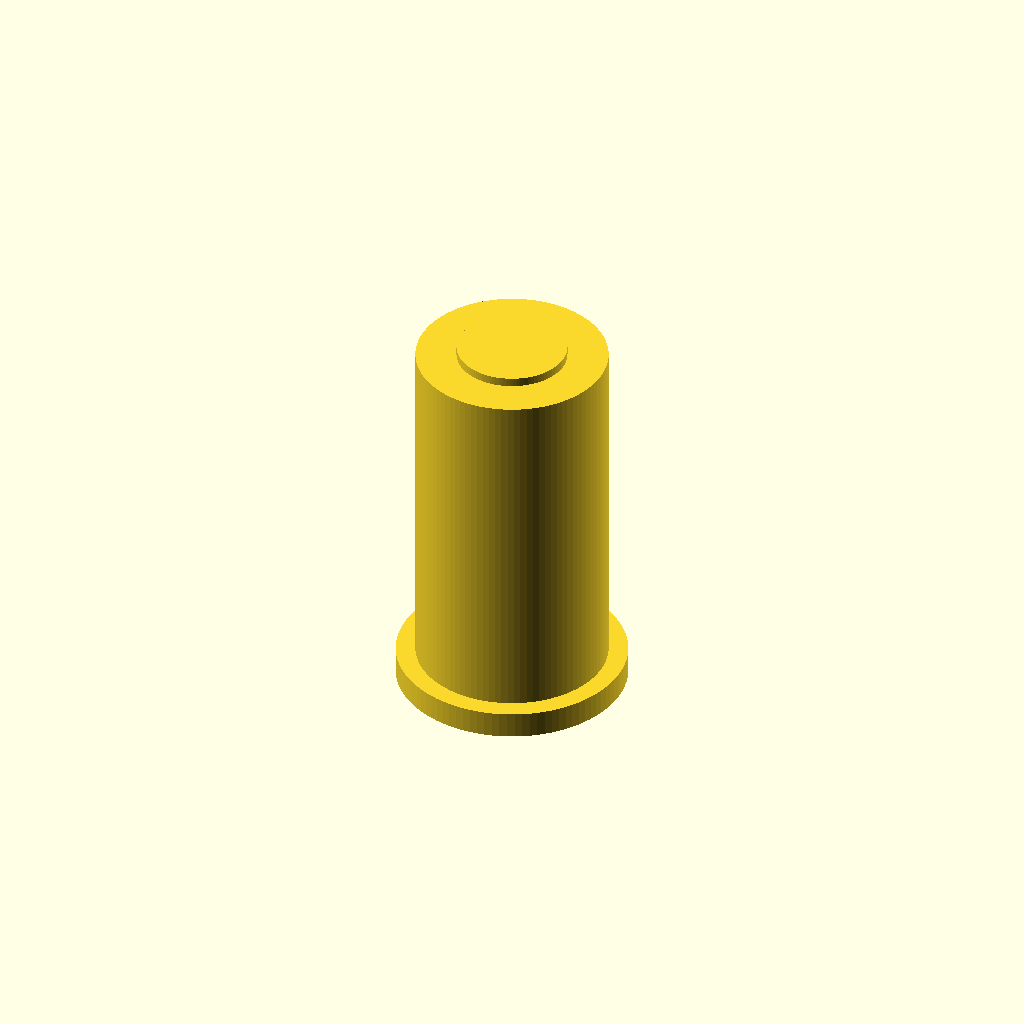
Cell 1: rendered with the file's own defaults.
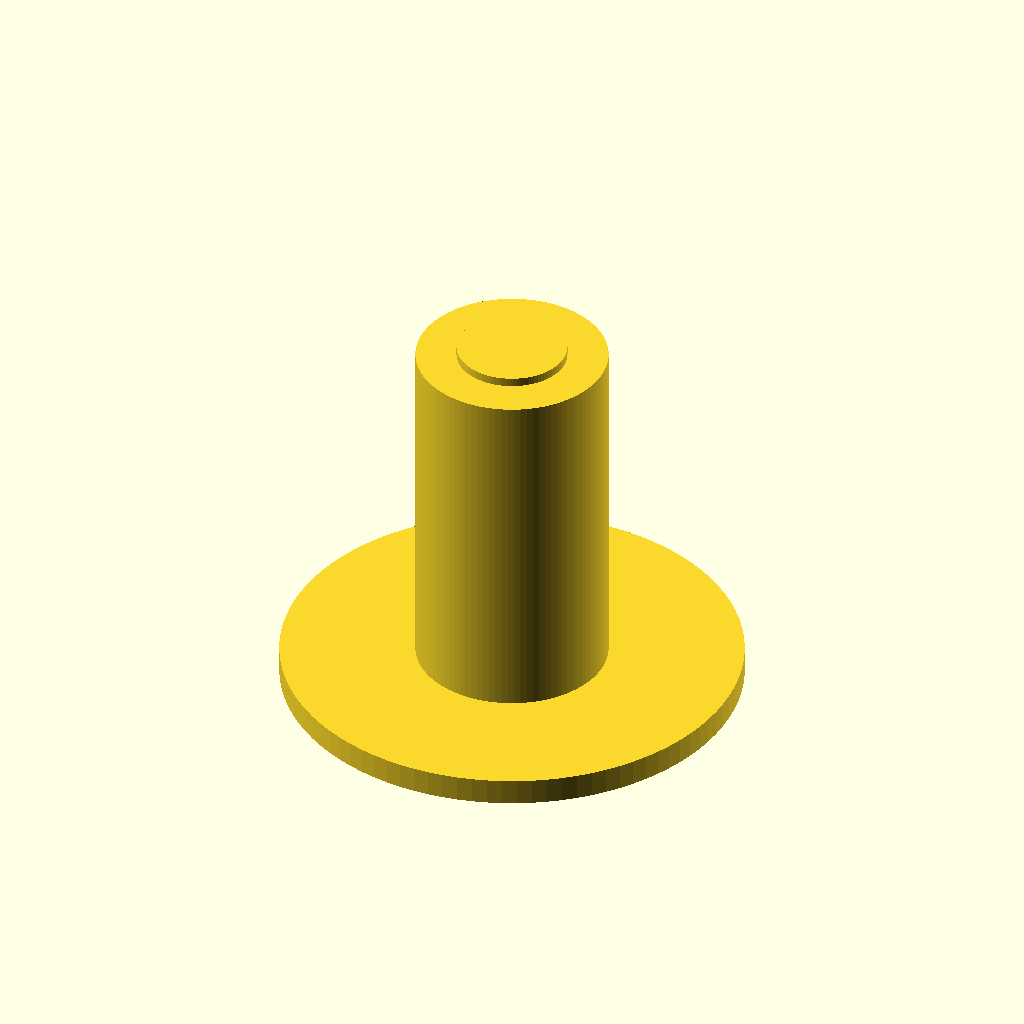
Cell 2: the same model with collar_d = 26.
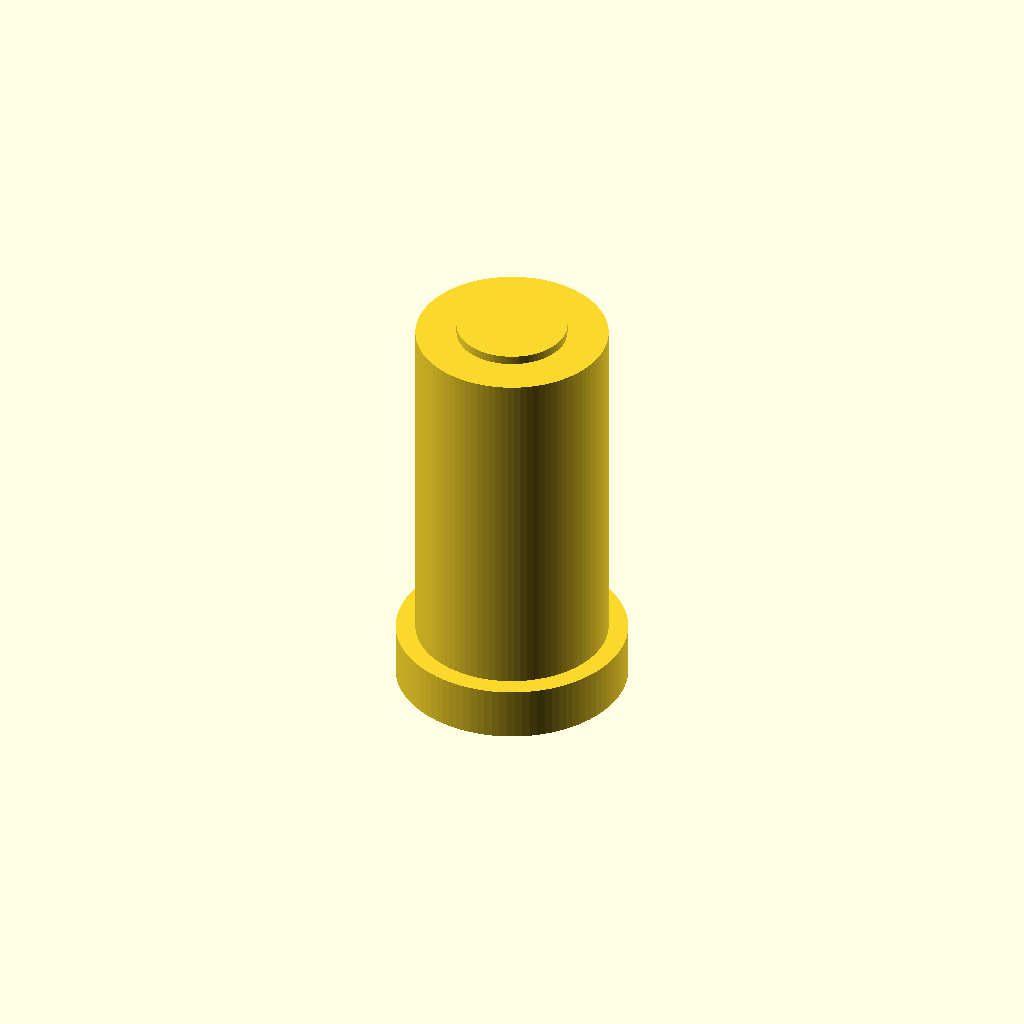
Cell 3: the same model with collar_t = 3.
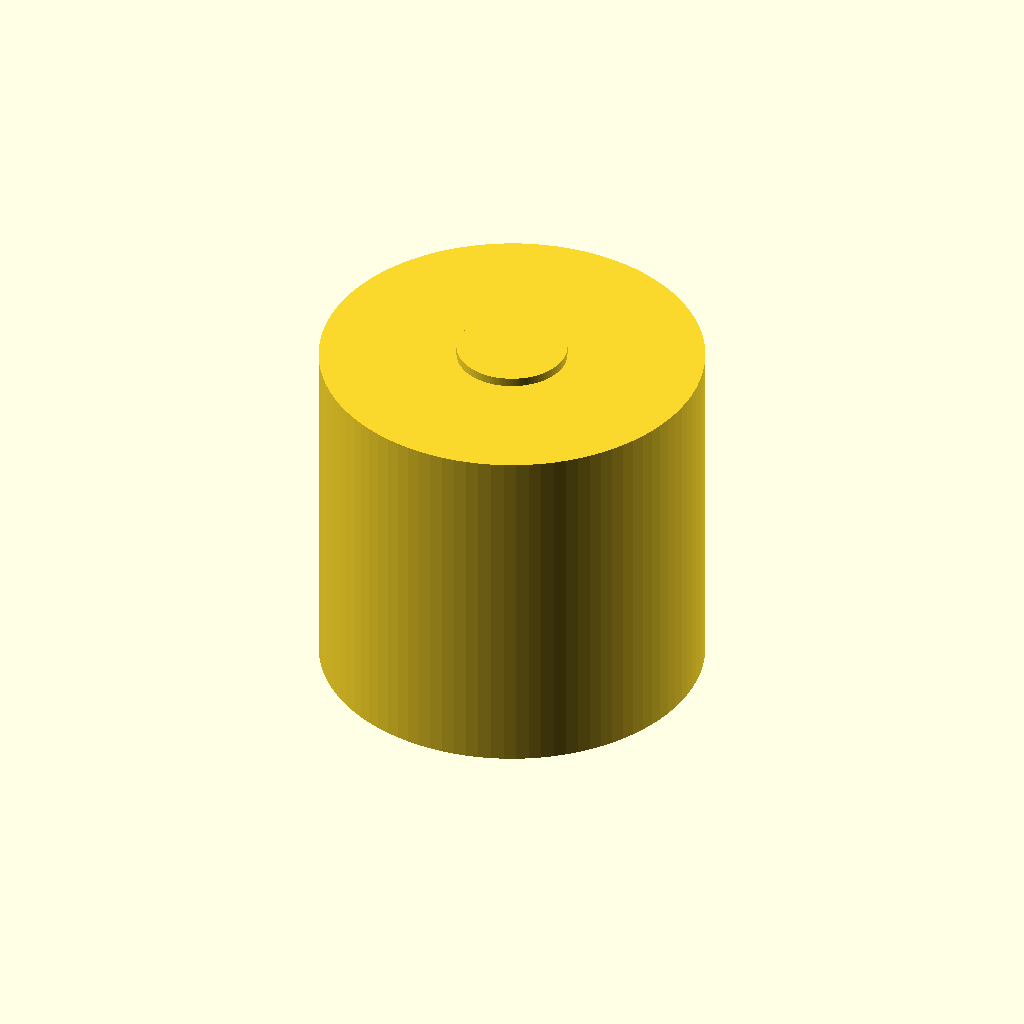
Cell 4: sleeve_od = 21.6 (everything else at default).
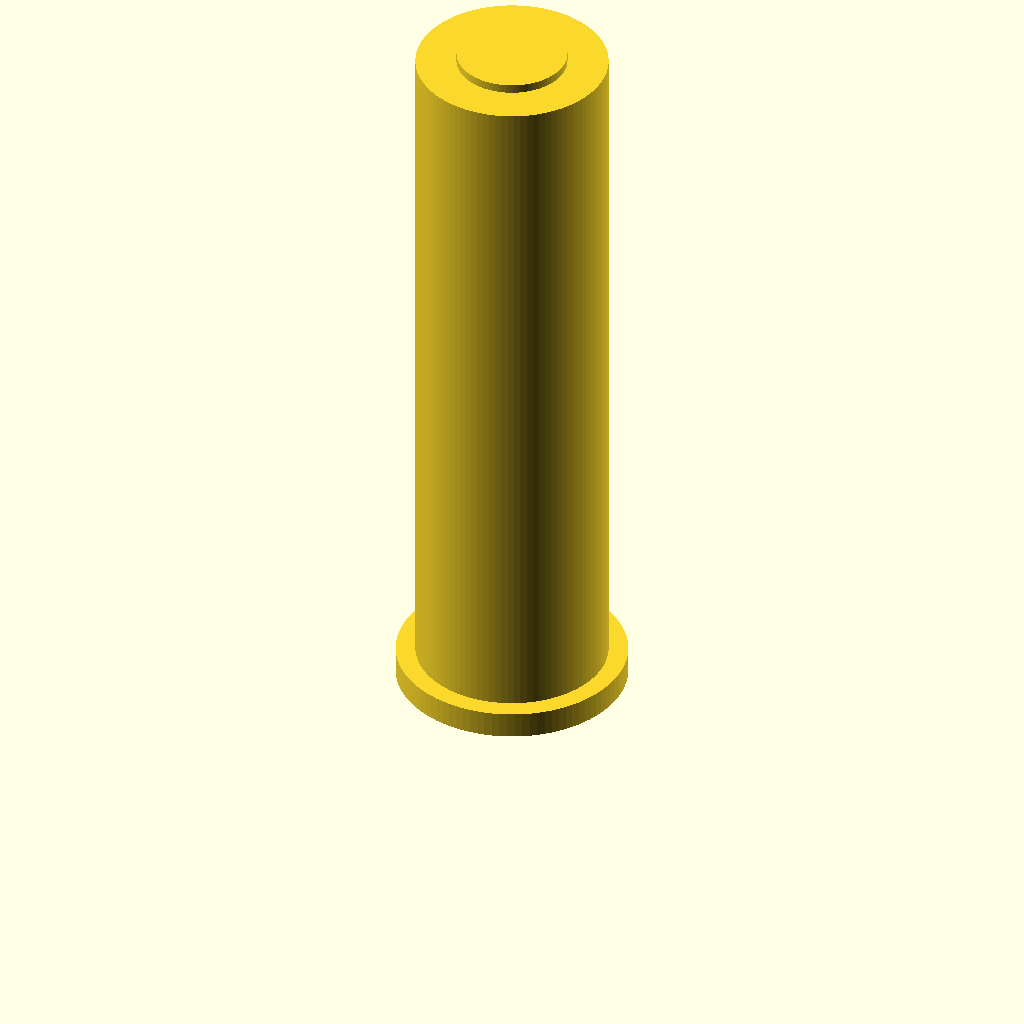
Cell 5: the same model with sleeve_h = 40.
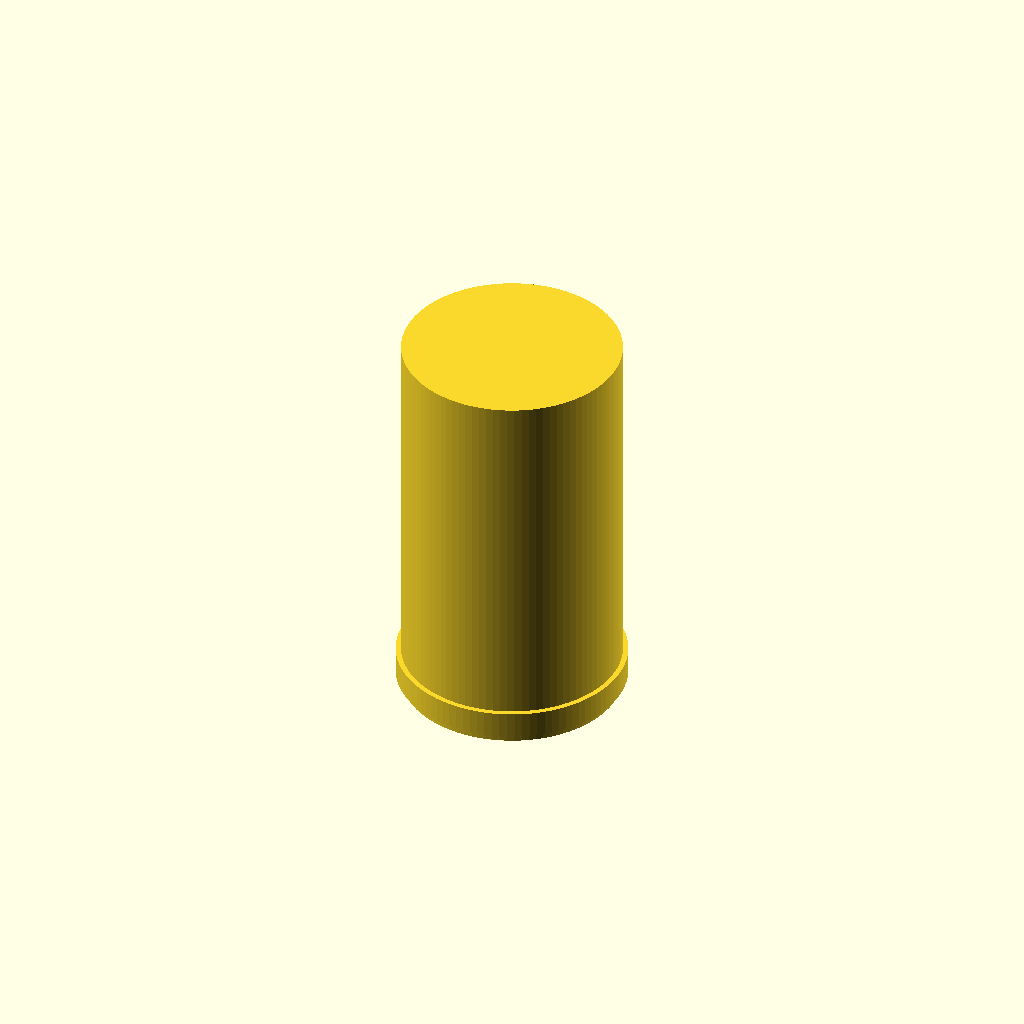
Cell 6: bore_d = 12.4 (everything else at default).
All cells are drawn from one camera (rotation 55°, 0°, 25°, orthographic, colour scheme Cornfield), so only the parameter changes between them.
Source of the model, bench/results/gpu-v4-g4/code/scadcoder-v4/pcr_tube_adapter_s4_a2.scad:
// PCR tube adapter sleeve: fits a 0.2 mL tube in a 1.5 mL rack hole
// Print orientation: collar on the bed (z = 0), sleeve body rises to z = 21.5

// ---------- Parameters ----------
collar_d        = 13;     // collar outer diameter
collar_t        = 1.5;    // collar thickness (z = 0 to 1.5)
sleeve_od       = 10.8;   // sleeve body outer diameter
sleeve_h        = 20;     // sleeve body height above collar (z = 1.5 to 21.5)
bore_d          = 6.2;    // through-bore diameter
eps             = 0.5;    // cutter overshoot past faces

$fn = 96;

// ---------- Model ----------
union() {
    // Collar
    cylinder(d = collar_d, h = collar_t);

    // Sleeve body (slightly overlapping the collar for a clean union)
    translate([0, 0, collar_t - 0.01])
        cylinder(d = sleeve_od, h = sleeve_h + 0.01);

    // Through-bore
    translate([0, 0, -eps])
        cylinder(d = bore_d, h = collar_t + sleeve_h + 2 * eps);
}
Customizer parameters (derived from the source; name, type, default, range or options):
collar_d: number, default 13
collar_t: number, default 1.5
sleeve_od: number, default 10.8
sleeve_h: number, default 20
bore_d: number, default 6.2
eps: number, default 0.5
